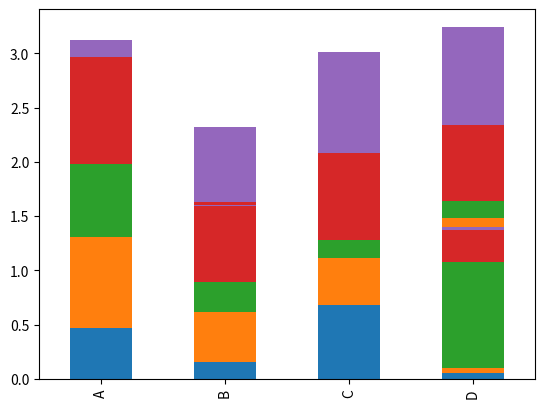

Reproduce this figure in Python. (Note: this script raises an exception after producing the figure.)
import pandas as pd
import matplotlib.cm as cm
import numpy as np
import matplotlib.pyplot as plt

def plot_clustered_stacked(dfall, labels=None, title="multiple stacked bar plot",  H="/", **kwargs):
    """Given a list of dataframes, with identical columns and index, create a clustered stacked bar plot. 
labels is a list of the names of the dataframe, used for the legend
title is a string for the title of the plot
H is the hatch used for identification of the different dataframe"""

    n_df = len(dfall)
    n_col = len(dfall[0].columns) 
    n_ind = len(dfall[0].index)
    axe = plt.subplot(111)

    for df in dfall : # for each data frame
        axe = df.plot(kind="bar",linewidth=0, stacked=True, ax = axe, legend=False, grid=False, **kwargs)  # make bar plots

    h,l = axe.get_legend_handles_labels() # get the handles we want to modify
    for i in range(0,n_df*n_col,n_col): # len(h) = n_col * n_df
        for j,pa in enumerate(h[i:i+n_col]):
            for rect in pa.patches: # for each index
                rect.set_x(rect.get_x()+1/float(n_df+1)*i/float(n_col))
                rect.set_hatch(H*(i/n_col))
                rect.set_width(1/float(n_df+1))

    axe.set_xticks((np.arange(0, 2*n_ind, 2)+1/float(n_df+1))/2.)
    axe.set_xticklabels(df.index, rotation = 0)
    axe.set_title(title)

    # Add invisible data to add another legend
    n=[]        
    for i in range(n_df):
        n.append(axe.bar(0,0,color = "gray", hatch=H*i))

    l1 = axe.legend(h[:n_col],l[:n_col],loc=[1.01,0.5])
    if labels is not None:
        l2 = plt.legend(n,labels,loc=[1.01,0.1]) 
    axe.add_artist(l1)
    return axe

# create fake dataframes
df1 = pd.DataFrame(np.random.rand(4,5),index=["A","B","C","D"],columns=["I","J","K","L","M"])
df2 = pd.DataFrame(np.random.rand(4,5),index=["A","B","C","D"],columns=["I","J","K","L","M"])
df3 = pd.DataFrame(np.random.rand(4,5),index=["A","B","C","D"],columns=["I","J","K","L","M"])

# Then, just call :
plot_clustered_stacked([df1,df2,df3],["df1","df2","df3"])
plt.show()